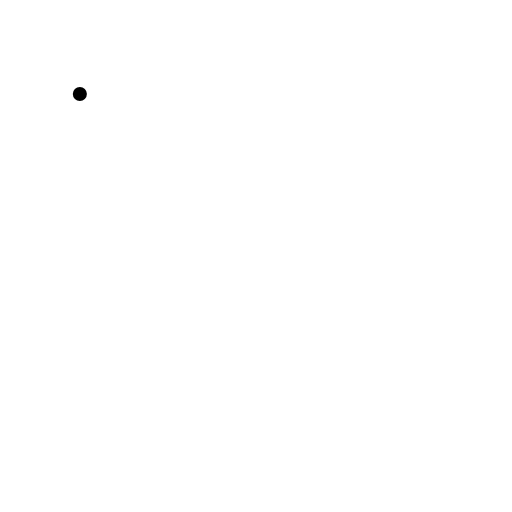
t = 0.00 s
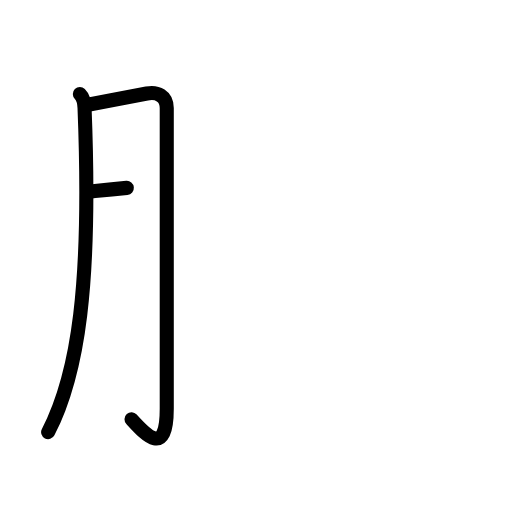
t = 2.50 s
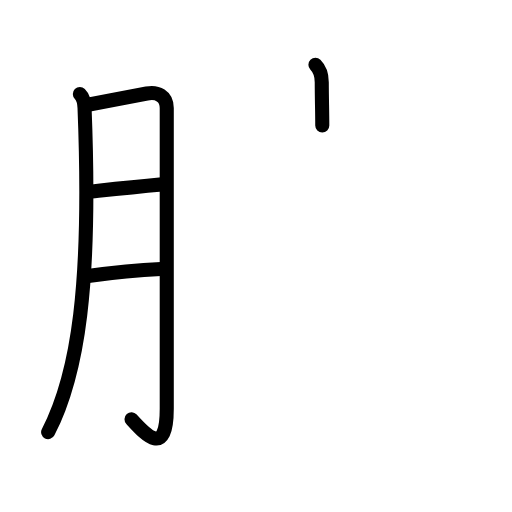
t = 4.75 s
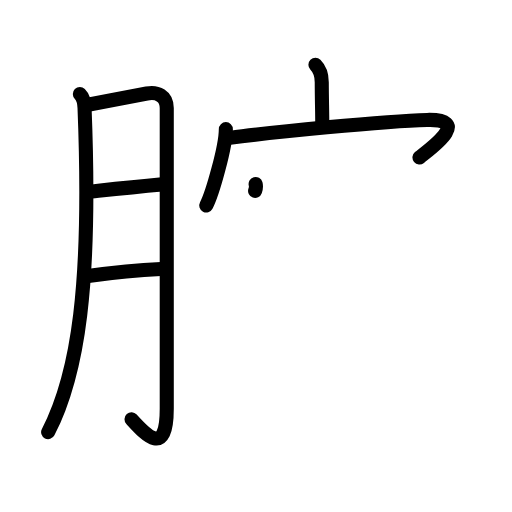
t = 7.25 s
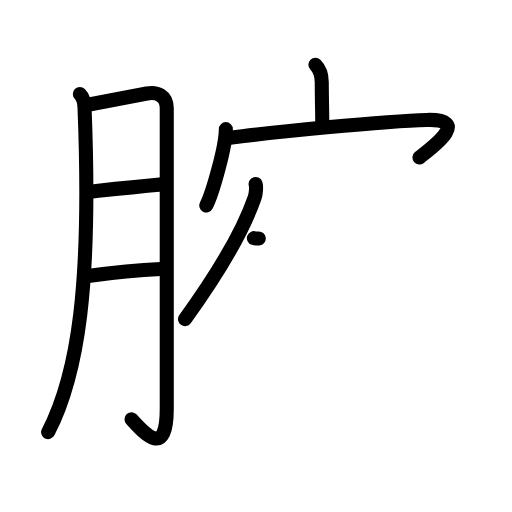
t = 8.13 s
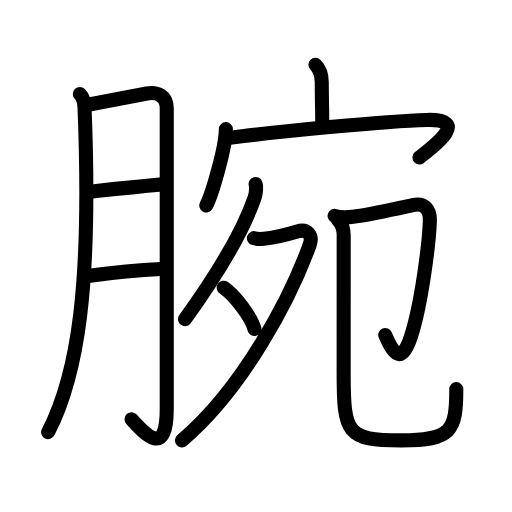
t = 12.00 s

The animated SVG that drew these frames (rendered in a browser with its animation timeline set to each time). Animation: 40 SMIL elements (animate=40); one cycle of 12.00 s.

<?xml version="1.0" encoding="UTF-8"?>
<!--
AniKanjiVG is licensed by CC-BY-SA Paul C. Sommerhoff (https://bitbucket.org/sommerhoff/anikanjivg).
AniKanjiVG uses KanjiVG which is licensed by CC-BY-SA Ulrich Apel (http://kanjivg.tagaini.net).
See also http://creativecommons.org/licenses/by-sa/3.0/
-->
<svg xmlns:kvg='http://kanjivg.tagaini.net' xmlns='http://www.w3.org/2000/svg' width='109' height='109' viewBox='0 0 109 109' style='fill:none;stroke:#000000;stroke-width:3;stroke-linecap:round;stroke-linejoin:round;' id="kvg:kanji_08155"><g id="kvg:08155" kvg:element="腕"><g id="kvg:08155-g1" kvg:element="月" kvg:variant="true" kvg:original="肉" kvg:position="left" kvg:radical="general"><path id="kvg:08155-s1" kvg:type="㇒" d="M17,20c0.88,0.88,0.96,1.97,1,3c1.5,37.75-1.38,56.62-7.75,69"><animate attributeName="d" begin="0.0s" dur="0.5s" from="M17,20C17,20,17,20,17,20" to="M17,20c0.88,0.88,0.96,1.97,1,3" />
<animate attributeName="d" begin="0.5s" dur="0.5s" from="M17,20c0.88,0.88,0.96,1.97,1,3c0,0,0,0,0,0,0" to="M17,20c0.88,0.88,0.96,1.97,1,3c1.5,37.75-1.38,56.62-7.75,69" />
</path>
<path id="kvg:08155-s2" kvg:type="㇆a" d="M19,22.25c4.07-0.79,9.61-1.8,12.26-2.34c2.22-0.46,4.24,0.54,4.24,3.09c0,6.75,0,43.75,0,64c0,10.75-4.75,5.25-7.5,2.25"><animate attributeName="d" begin="1.0s" dur="0.25s" from="M19,22.25C19,22.25,19,22.25,19,22.25" to="M19,22.25c4.07-0.79,9.61-1.8,12.26-2.34" />
<animate attributeName="d" begin="1.25s" dur="0.25s" from="M19,22.25c4.07-0.79,9.61-1.8,12.26-2.34c0,0,0,0,0,0,0" to="M19,22.25c4.07-0.79,9.61-1.8,12.26-2.34c2.22-0.46,4.24,0.54,4.24,3.09" />
<animate attributeName="d" begin="1.5s" dur="0.25s" from="M19,22.25c4.07-0.79,9.61-1.8,12.26-2.34c2.22-0.46,4.24,0.54,4.24,3.09c0,0,0,0,0,0,0" to="M19,22.25c4.07-0.79,9.61-1.8,12.26-2.34c2.22-0.46,4.24,0.54,4.24,3.09c0,6.75,0,43.75,0,64" />
<animate attributeName="d" begin="1.75s" dur="0.25s" from="M19,22.25c4.07-0.79,9.61-1.8,12.26-2.34c2.22-0.46,4.24,0.54,4.24,3.09c0,6.75,0,43.75,0,64c0,0,0,0,0,0,0" to="M19,22.25c4.07-0.79,9.61-1.8,12.26-2.34c2.22-0.46,4.24,0.54,4.24,3.09c0,6.75,0,43.75,0,64c0,10.75-4.75,5.25-7.5,2.25" />
<animate attributeName="d" begin="0s" dur="1.0s" from="M-100,-100" to="M-100,-100" />
</path>
<path id="kvg:08155-s3" kvg:type="㇐a" d="M19.5,40.75c4.75-0.5,8.25-0.88,15-1.5"><animate attributeName="d" begin="2.0s" dur="1.0s" from="M19.5,40.75C19.5,40.75,19.5,40.75,19.5,40.75" to="M19.5,40.75c4.75-0.5,8.25-0.88,15-1.5" />
<animate attributeName="d" begin="0s" dur="2.0s" from="M-100,-100" to="M-100,-100" />
</path>
<path id="kvg:08155-s4" kvg:type="㇐a" d="M18.75,58.75c5.25-0.75,9.5-1.25,15.5-1.5"><animate attributeName="d" begin="3.0s" dur="1.0s" from="M18.75,58.75C18.75,58.75,18.75,58.75,18.75,58.75" to="M18.75,58.75c5.25-0.75,9.5-1.25,15.5-1.5" />
<animate attributeName="d" begin="0s" dur="3.0s" from="M-100,-100" to="M-100,-100" />
</path>
</g>
<g id="kvg:08155-g2" kvg:element="宛" kvg:position="right" kvg:phon="宛"><g id="kvg:08155-g3" kvg:element="宀" kvg:position="top"><path id="kvg:08155-s5" kvg:type="㇑a" d="M67.15,13.8c0.96,0.96,1.35,2.25,1.35,3.7c0,3.05,0.11,6.45,0.11,9.22"><animate attributeName="d" begin="4.0s" dur="0.5s" from="M67.15,13.8C67.15,13.8,67.15,13.8,67.15,13.8" to="M67.15,13.8c0.96,0.96,1.35,2.25,1.35,3.7" />
<animate attributeName="d" begin="4.5s" dur="0.5s" from="M67.15,13.8c0.96,0.96,1.35,2.25,1.35,3.7c0,0,0,0,0,0,0" to="M67.15,13.8c0.96,0.96,1.35,2.25,1.35,3.7c0,3.05,0.11,6.45,0.11,9.22" />
<animate attributeName="d" begin="0s" dur="4.0s" from="M-100,-100" to="M-100,-100" />
</path>
<g id="kvg:08155-g4" kvg:element="冖"><path id="kvg:08155-s6" kvg:type="㇔" d="M48.08,27.49c0,3.68-2.87,13.79-4.17,16.25"><animate attributeName="d" begin="5.0s" dur="1.0s" from="M48.08,27.49C48.08,27.49,48.08,27.49,48.08,27.49" to="M48.08,27.49c0,3.68-2.87,13.79-4.17,16.25" />
<animate attributeName="d" begin="0s" dur="5.0s" from="M-100,-100" to="M-100,-100" />
</path>
<path id="kvg:08155-s7" kvg:type="㇖b" d="M48.94,29.35c8.18-1.1,32.93-3.6,42-3.82c9.81-0.24,0.35,6.34-1.64,7.99"><animate attributeName="d" begin="6.0s" dur="0.5s" from="M48.94,29.35C48.94,29.35,48.94,29.35,48.94,29.35" to="M48.94,29.35c8.18-1.1,32.93-3.6,42-3.82" />
<animate attributeName="d" begin="6.5s" dur="0.5s" from="M48.94,29.35c8.18-1.1,32.93-3.6,42-3.82c0,0,0,0,0,0,0" to="M48.94,29.35c8.18-1.1,32.93-3.6,42-3.82c9.81-0.24,0.35,6.34-1.64,7.99" />
<animate attributeName="d" begin="0s" dur="6.0s" from="M-100,-100" to="M-100,-100" />
</path>
</g>
</g>
<g id="kvg:08155-g5" kvg:position="bottom"><g id="kvg:08155-g6" kvg:element="夕" kvg:position="left"><path id="kvg:08155-s8" kvg:type="㇒" d="M54.42,39.17c0.15,0.53,0.13,1.92-0.22,2.92c-2.7,7.79-7.75,16.06-14.81,25.85"><animate attributeName="d" begin="7.0s" dur="0.5s" from="M54.42,39.17C54.42,39.17,54.42,39.17,54.42,39.17" to="M54.42,39.17c0.15,0.53,0.13,1.92-0.22,2.92" />
<animate attributeName="d" begin="7.5s" dur="0.5s" from="M54.42,39.17c0.15,0.53,0.13,1.92-0.22,2.92c0,0,0,0,0,0,0" to="M54.42,39.17c0.15,0.53,0.13,1.92-0.22,2.92c-2.7,7.79-7.75,16.06-14.81,25.85" />
<animate attributeName="d" begin="0s" dur="7.0s" from="M-100,-100" to="M-100,-100" />
</path>
<path id="kvg:08155-s9" kvg:type="㇇" d="M54.06,50.7c0.57,0.18,1.41,0.19,2.06,0.13c2.01-0.2,4.26-0.7,7.17-1.56c2.11-0.63,3.4,0.77,2.61,2.94C61.88,63.25,52,82.5,38.75,93.75"><animate attributeName="d" begin="8.0s" dur="0.25s" from="M54.06,50.7C54.06,50.7,54.06,50.7,54.06,50.7" to="M54.06,50.7c0.57,0.18,1.41,0.19,2.06,0.13" />
<animate attributeName="d" begin="8.25s" dur="0.25s" from="M54.06,50.7c0.57,0.18,1.41,0.19,2.06,0.13c0,0,0,0,0,0,0" to="M54.06,50.7c0.57,0.18,1.41,0.19,2.06,0.13c2.01-0.2,4.26-0.7,7.17-1.56" />
<animate attributeName="d" begin="8.5s" dur="0.25s" from="M54.06,50.7c0.57,0.18,1.41,0.19,2.06,0.13c2.01-0.2,4.26-0.7,7.17-1.56c0,0,0,0,0,0,0" to="M54.06,50.7c0.57,0.18,1.41,0.19,2.06,0.13c2.01-0.2,4.26-0.7,7.17-1.56c2.11-0.63,3.4,0.77,2.61,2.94" />
<animate attributeName="d" begin="8.75s" dur="0.25s" from="M54.06,50.7c0.57,0.18,1.41,0.19,2.06,0.13c2.01-0.2,4.26-0.7,7.17-1.56c2.11-0.63,3.4,0.77,2.61,2.94c0,0,0,0,0,0,0" to="M54.06,50.7c0.57,0.18,1.41,0.19,2.06,0.13c2.01-0.2,4.26-0.7,7.17-1.56c2.11-0.63,3.4,0.77,2.61,2.94C61.88,63.25,52,82.5,38.75,93.75" />
<animate attributeName="d" begin="0s" dur="8.0s" from="M-100,-100" to="M-100,-100" />
</path>
<path id="kvg:08155-s10" kvg:type="㇔" d="M47.62,61.25c2.31,1.55,5.97,6.38,6.54,8.79"><animate attributeName="d" begin="9.0s" dur="1.0s" from="M47.62,61.25C47.62,61.25,47.62,61.25,47.62,61.25" to="M47.62,61.25c2.31,1.55,5.97,6.38,6.54,8.79" />
<animate attributeName="d" begin="0s" dur="9.0s" from="M-100,-100" to="M-100,-100" />
</path>
</g>
<g id="kvg:08155-g7" kvg:element="卩" kvg:variant="true" kvg:position="right"><path id="kvg:08155-s11" kvg:type="㇆" d="M71.24,45.96c1.64,0.54,3.53,0.21,4.6,0.07c3.91-0.53,10.61-2.08,12.04-2.38c2.49-0.52,3.72,0.87,3.63,3.43c-0.14,4.35-1.73,17.56-4.05,24.64c-2.22,6.78-4.22,2.53-5.45-0.39"><animate attributeName="d" begin="10.0s" dur="0.2s" from="M71.24,45.96C71.24,45.96,71.24,45.96,71.24,45.96" to="M71.24,45.96c1.64,0.54,3.53,0.21,4.6,0.07" />
<animate attributeName="d" begin="10.2s" dur="0.2s" from="M71.24,45.96c1.64,0.54,3.53,0.21,4.6,0.07c0,0,0,0,0,0,0" to="M71.24,45.96c1.64,0.54,3.53,0.21,4.6,0.07c3.91-0.53,10.61-2.08,12.04-2.38" />
<animate attributeName="d" begin="10.4s" dur="0.2s" from="M71.24,45.96c1.64,0.54,3.53,0.21,4.6,0.07c3.91-0.53,10.61-2.08,12.04-2.38c0,0,0,0,0,0,0" to="M71.24,45.96c1.64,0.54,3.53,0.21,4.6,0.07c3.91-0.53,10.61-2.08,12.04-2.38c2.49-0.52,3.72,0.87,3.63,3.43" />
<animate attributeName="d" begin="10.6s" dur="0.2s" from="M71.24,45.96c1.64,0.54,3.53,0.21,4.6,0.07c3.91-0.53,10.61-2.08,12.04-2.38c2.49-0.52,3.72,0.87,3.63,3.43c0,0,0,0,0,0,0" to="M71.24,45.96c1.64,0.54,3.53,0.21,4.6,0.07c3.91-0.53,10.61-2.08,12.04-2.38c2.49-0.52,3.72,0.87,3.63,3.43c-0.14,4.35-1.73,17.56-4.05,24.64" />
<animate attributeName="d" begin="10.8s" dur="0.2s" from="M71.24,45.96c1.64,0.54,3.53,0.21,4.6,0.07c3.91-0.53,10.61-2.08,12.04-2.38c2.49-0.52,3.72,0.87,3.63,3.43c-0.14,4.35-1.73,17.56-4.05,24.64c0,0,0,0,0,0,0" to="M71.24,45.96c1.64,0.54,3.53,0.21,4.6,0.07c3.91-0.53,10.61-2.08,12.04-2.38c2.49-0.52,3.72,0.87,3.63,3.43c-0.14,4.35-1.73,17.56-4.05,24.64c-2.22,6.78-4.22,2.53-5.45-0.39" />
<animate attributeName="d" begin="0s" dur="10.0s" from="M-100,-100" to="M-100,-100" />
</path>
<path id="kvg:08155-s12" kvg:type="㇟/㇑" d="M71.89,46.75c0.93,0.93,1.28,2,1.28,3.33c0,12.3-0.01,20.3-0.01,29.2c0,12.97,0.58,14.47,12.28,14.47c10.68,0,11.7-2,11.7-10.9"><animate attributeName="d" begin="11.0s" dur="0.25s" from="M71.89,46.75C71.89,46.75,71.89,46.75,71.89,46.75" to="M71.89,46.75c0.93,0.93,1.28,2,1.28,3.33" />
<animate attributeName="d" begin="11.25s" dur="0.25s" from="M71.89,46.75c0.93,0.93,1.28,2,1.28,3.33c0,0,0,0,0,0,0" to="M71.89,46.75c0.93,0.93,1.28,2,1.28,3.33c0,12.3-0.01,20.3-0.01,29.2" />
<animate attributeName="d" begin="11.5s" dur="0.25s" from="M71.89,46.75c0.93,0.93,1.28,2,1.28,3.33c0,12.3-0.01,20.3-0.01,29.2c0,0,0,0,0,0,0" to="M71.89,46.75c0.93,0.93,1.28,2,1.28,3.33c0,12.3-0.01,20.3-0.01,29.2c0,12.97,0.58,14.47,12.28,14.47" />
<animate attributeName="d" begin="11.75s" dur="0.25s" from="M71.89,46.75c0.93,0.93,1.28,2,1.28,3.33c0,12.3-0.01,20.3-0.01,29.2c0,12.97,0.58,14.47,12.28,14.47c0,0,0,0,0,0,0" to="M71.89,46.75c0.93,0.93,1.28,2,1.28,3.33c0,12.3-0.01,20.3-0.01,29.2c0,12.97,0.58,14.47,12.28,14.47c10.68,0,11.7-2,11.7-10.9" />
<animate attributeName="d" begin="0s" dur="11.0s" from="M-100,-100" to="M-100,-100" />
</path>
</g>
</g>
</g>
</g>
</svg>
